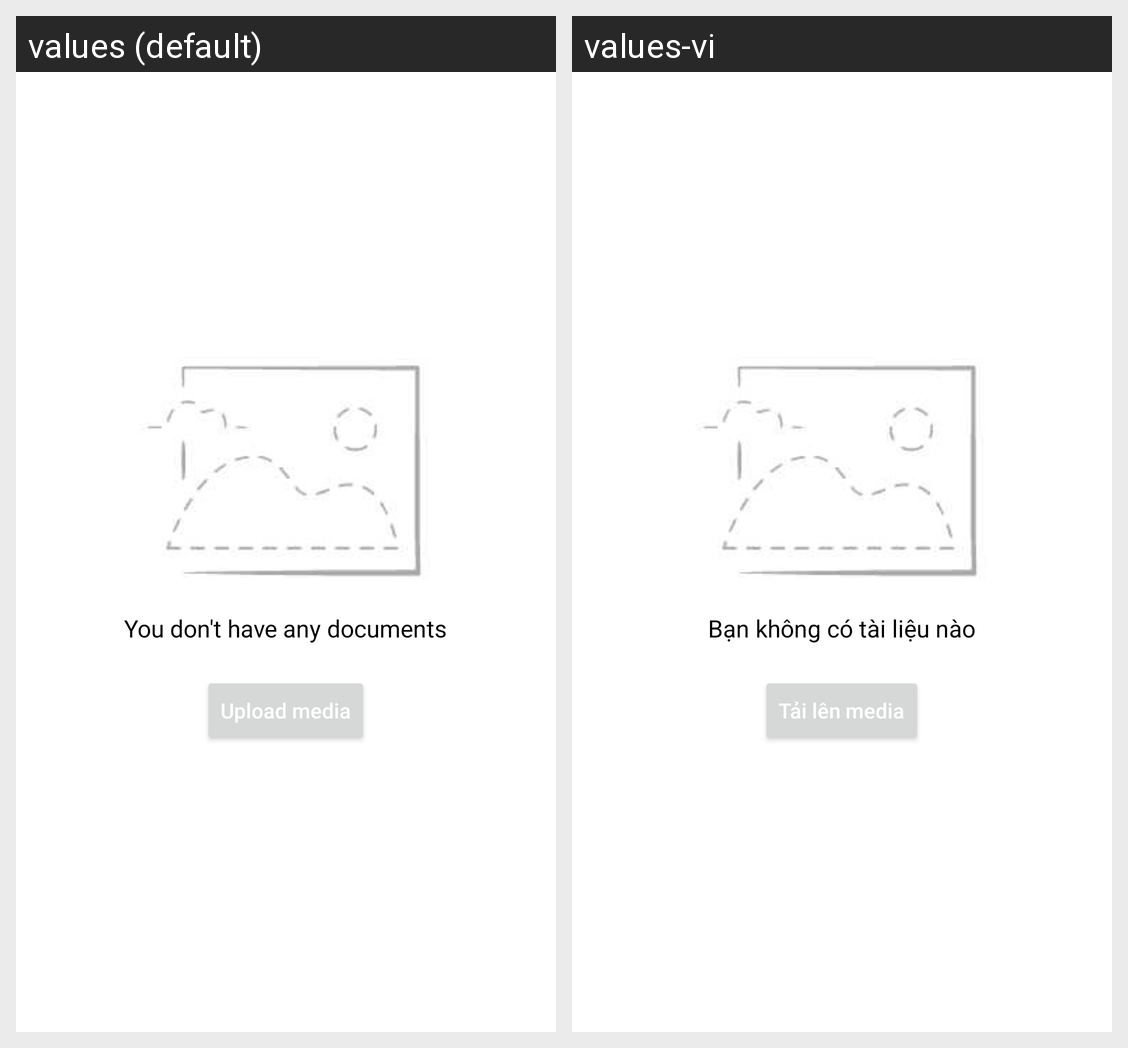

Locale-by-locale string values for the Android screen shown in this grid:
Android screen res/layout/fragment_media_documents_.xml rendered under 2 locales, left to right: values (default), values-vi. Device: Nexus 5 (rendered at 1080×1920; each locale shown at half size, 540×960, under a caption strip naming it); theme Theme.WordPressClient.
Strings drawn on this screen, with the default value and each locale's value (text and hints the layout hard-codes, and strings that could not be matched under every locale, appear in the picture but are not listed):

you_don_t_have_any_documents
  values: You don't have any documents
  values-vi: Bạn không có tài liệu nào

upload_media
  values: Upload media
  values-vi: Tải lên media
